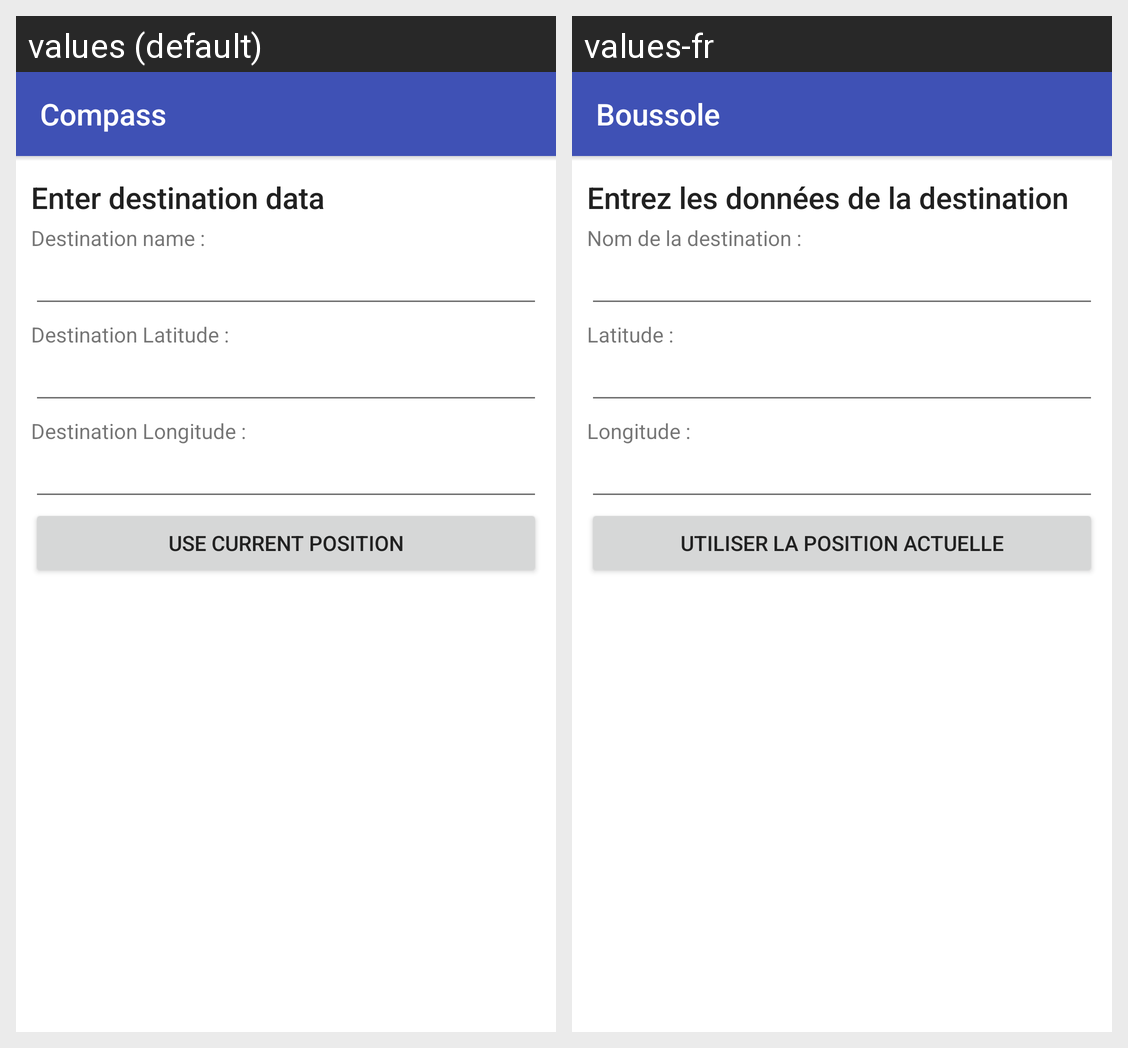

Strings drawn on this Android screen and how each of the app's shown locales translates them:
Android screen res/layout/activity_destination_choice.xml rendered under 2 locales, left to right: values (default), values-fr. Device: Nexus 5 (rendered at 1080×1920; each locale shown at half size, 540×960, under a caption strip naming it); theme AppTheme.
Strings drawn on this screen, with the default value and each locale's value (text and hints the layout hard-codes, and strings that could not be matched under every locale, appear in the picture but are not listed):

destchoice_subtitle
  values: Enter destination data
  values-fr: Entrez les données de la destination

destchoice_name
  values: Destination name :
  values-fr: Nom de la destination :

destchoice_Latitude
  values: Destination Latitude :
  values-fr: Latitude :

destchoice_Longitude
  values: Destination Longitude :
  values-fr: Longitude :

destchoice_use_current
  values: Use current position
  values-fr: Utiliser la position actuelle

app_name
  values: Compass
  values-fr: Boussole
